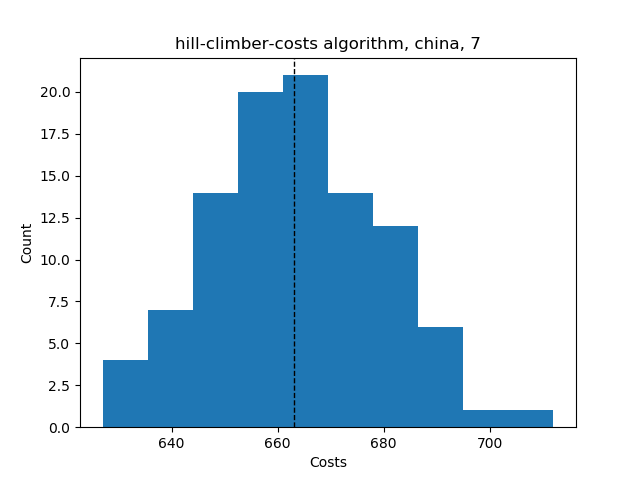

The table this chart was drawn from, first rows:
Try No, Score, Even Distribution Score, Cheapest Station, Costs, Amount of Stations, Lowest price, Highest price, Mean price, Lowest distribution, Highest distribution, Mean distribution, Average Time, Fails, How many Stations
0, {'1': 10, '2': 8, '3': 6, '4': 4, '5': 2…, 17, 2, 677, 6, , , , , , , , , 
1, {'1': 10, '2': 7, '3': 6, '4': 5, '5': 2…, 15.0, 2, 680, 6, , , , , , , , , 
2, {'1': 11, '2': 7, '3': 6, '4': 5, '5': 2…, 11.2, 2, 662, 5, , , , , , , , , 
3, {'1': 12, '2': 9, '3': 6, '4': 3, '5': 1…, 17.2, 2, 639, 5, , , , , , , , , 
4, {'1': 9, '2': 7, '3': 8, '4': 5, '5': 2,…, 10.8, 2, 665, 5, , , , , , , , , 
5, {'1': 11, '2': 7, '3': 5, '4': 6, '5': 2…, 11.2, 2, 662, 5, , , , , , , , , 
6, {'1': 10, '2': 7, '3': 5, '4': 6, '5': 3…, 9.2, 2, 679, 5, , , , , , , , , 
7, {'1': 10, '2': 8, '3': 8, '4': 3, '5': 2…, 14.8, 2, 659, 5, , , , , , , , , 
8, {'1': 10, '2': 9, '3': 7, '4': 4, '5': 1…, 14.8, 2, 645, 5, , , , , , , , , 
9, {'1': 8, '2': 9, '3': 8, '4': 5, '5': 1,…, 12.8, 2, 650, 5, , , , , , , , , 
10, {'1': 9, '2': 10, '3': 7, '4': 4, '5': 1…, 14.8, 2, 645, 5, , , , , , , , , 
11, {'1': 9, '2': 9, '3': 5, '4': 5, '5': 3,…, 11.2, 2, 679, 5, , , , , , , , , 
12, {'1': 10, '2': 8, '3': 6, '4': 5, '5': 1…, 17, 2, 664, 7, , , , , , , , , 
13, {'1': 8, '2': 10, '3': 7, '4': 3, '5': 2…, 19, 2, 675, 6, , , , , , , , , 
14, {'1': 12, '2': 8, '3': 8, '4': 2, '5': 1…, 18.8, 2, 638, 5, , , , , , , , , 
15, {'1': 10, '2': 9, '3': 6, '4': 4, '5': 2…, 13.2, 2, 660, 5, , , , , , , , , 
16, {'1': 9, '2': 8, '3': 6, '4': 7, '5': 1,…, 10.8, 2, 652, 5, , , , , , , , , 
17, {'1': 11, '2': 9, '3': 5, '4': 4, '5': 2…, 15.2, 2, 658, 5, , , , , , , , , 
18, {'1': 10, '2': 9, '3': 6, '4': 4, '5': 1…, 19, 2, 661, 6, , , , , , , , , 
19, {'1': 10, '2': 10, '3': 4, '4': 5, '5': …, 19.33, 2, 660, 7, , , , , , , , , 
20, {'1': 9, '2': 11, '3': 7, '4': 2, '5': 2…, 16.8, 2, 654, 5, , , , , , , , , 
21, {'1': 11, '2': 9, '3': 6, '4': 3, '5': 2…, 15.2, 2, 656, 5, , , , , , , , , 
22, {'1': 9, '2': 10, '3': 6, '4': 4, '5': 1…, 19, 2, 661, 7, , , , , , , , , 
23, {'1': 11, '2': 7, '3': 7, '4': 4, '5': 2…, 12.8, 2, 660, 5, , , , , , , , , 
24, {'1': 9, '2': 7, '3': 8, '4': 5, '5': 2,…, 10.8, 2, 665, 5, , , , , , , , , 
25, {'1': 10, '2': 8, '3': 7, '4': 4, '5': 2…, 12.8, 2, 661, 5, , , , , , , , , 
26, {'1': 10, '2': 7, '3': 7, '4': 4, '5': 2…, 17, 2, 678, 6, , , , , , , , , 
27, {'1': 11, '2': 6, '3': 8, '4': 4, '5': 2…, 13.2, 2, 659, 5, , , , , , , , , 
28, {'1': 11, '2': 10, '3': 5, '4': 4, '5': …, 17.2, 2, 642, 5, , , , , , , , , 
29, {'1': 10, '2': 9, '3': 6, '4': 4, '5': 1…, 19, 2, 661, 6, , , , , , , , , 
30, {'1': 10, '2': 7, '3': 6, '4': 6, '5': 1…, 16.67, 2, 667, 7, , , , , , , , , 
31, {'1': 11, '2': 7, '3': 6, '4': 3, '5': 1…, 21.43, 2, 691, 7, , , , , , , , , 
32, {'1': 10, '2': 7, '3': 7, '4': 4, '5': 2…, 17, 2, 678, 6, , , , , , , , , 
33, {'1': 11, '2': 8, '3': 6, '4': 3, '5': 3…, 13.2, 2, 672, 5, , , , , , , , , 
34, {'1': 10, '2': 8, '3': 7, '4': 4, '5': 1…, 19, 2, 662, 6, , , , , , , , , 
35, {'1': 11, '2': 7, '3': 7, '4': 4, '5': 1…, 19, 2, 661, 6, , , , , , , , , 
36, {'1': 11, '2': 8, '3': 5, '4': 4, '5': 3…, 13.2, 2, 674, 5, , , , , , , , , 
37, {'1': 11, '2': 8, '3': 5, '4': 4, '5': 3…, 13.2, 2, 674, 5, , , , , , , , , 
38, {'1': 8, '2': 9, '3': 8, '4': 4, '5': 1,…, 19, 2, 664, 7, , , , , , , , , 
39, {'1': 8, '2': 8, '3': 7, '4': 5, '5': 2,…, 15.0, 2, 683, 7, , , , , , , , , 
40, {'1': 10, '2': 7, '3': 7, '4': 5, '5': 0…, 17, 2, 665, 7, , , , , , , , , 
41, {'1': 8, '2': 8, '3': 9, '4': 4, '5': 2,…, 12.8, 2, 663, 5, , , , , , , , , 
42, {'1': 9, '2': 10, '3': 7, '4': 4, '5': 1…, 14.8, 2, 645, 5, , , , , , , , , 
43, {'1': 9, '2': 10, '3': 5, '4': 4, '5': 2…, 17.33, 2, 676, 6, , , , , , , , , 
44, {'1': 12, '2': 7, '3': 6, '4': 5, '5': 1…, 13.2, 2, 645, 5, , , , , , , , , 
45, {'1': 10, '2': 10, '3': 5, '4': 4, '5': …, 15.2, 2, 659, 5, , , , , , , , , 
46, {'1': 12, '2': 6, '3': 6, '4': 5, '5': 1…, 17, 2, 662, 7, , , , , , , , , 
47, {'1': 11, '2': 7, '3': 8, '4': 3, '5': 2…, 14.8, 2, 657, 5, , , , , , , , , 
48, {'1': 12, '2': 7, '3': 5, '4': 4, '5': 1…, 21.43, 2, 676, 7, , , , , , , , , 
49, {'1': 10, '2': 8, '3': 6, '4': 4, '5': 2…, 17, 2, 677, 6, , , , , , , , , 
50, {'1': 12, '2': 8, '3': 7, '4': 4, '5': 0…, 9.0, 2, 627, 4, , , , , , , , , 
51, {'1': 11, '2': 7, '3': 5, '4': 5, '5': 2…, 15.33, 2, 678, 6, , , , , , , , , 
52, {'1': 8, '2': 9, '3': 7, '4': 5, '5': 2,…, 10.8, 2, 665, 5, , , , , , , , , 
53, {'1': 10, '2': 7, '3': 7, '4': 2, '5': 3…, 17, 2, 692, 6, , , , , , , , , 
54, {'1': 9, '2': 7, '3': 8, '4': 5, '5': 1,…, 17, 2, 666, 7, , , , , , , , , 
55, {'1': 9, '2': 10, '3': 5, '4': 4, '5': 2…, 17.33, 2, 676, 6, , , , , , , , , 
56, {'1': 11, '2': 7, '3': 7, '4': 5, '5': 0…, 12.8, 2, 647, 7, , , , , , , , , 
57, {'1': 9, '2': 11, '3': 6, '4': 4, '5': 0…, 15.2, 2, 643, 6, , , , , , , , , 
58, {'1': 9, '2': 8, '3': 10, '4': 3, '5': 1…, 16.8, 2, 643, 5, , , , , , , , , 
59, {'1': 9, '2': 7, '3': 9, '4': 4, '5': 1,…, 19, 2, 663, 7, , , , , , , , , 
... 41 more rows
